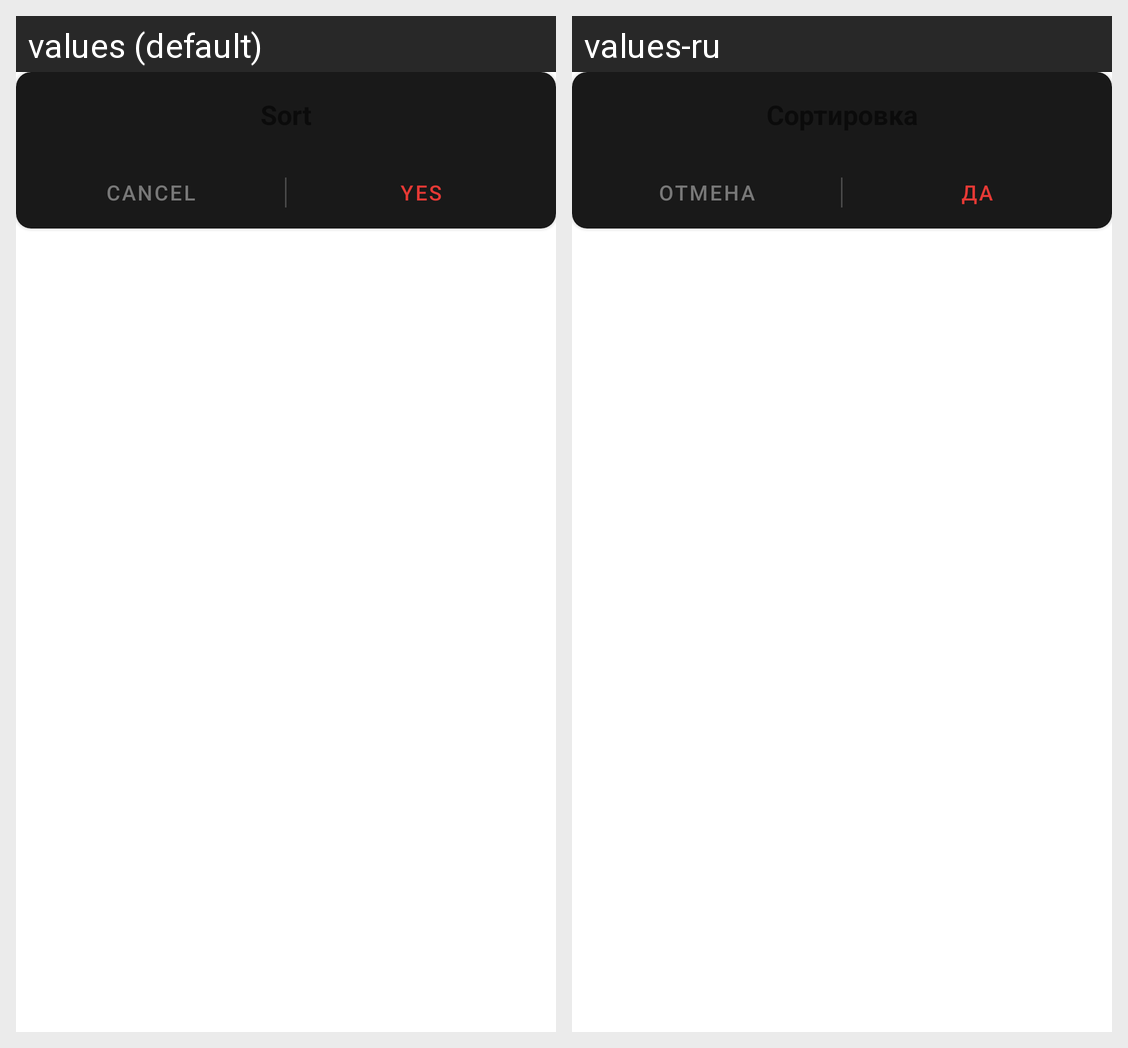

Translations of the strings shown on this Android screen, per locale in the grid:
Android screen res/layout/fragment_dialog_warning.xml rendered under 2 locales, left to right: values (default), values-ru. Device: Nexus 5 (rendered at 1080×1920; each locale shown at half size, 540×960, under a caption strip naming it); theme Theme.Note.
Strings drawn on this screen, with the default value and each locale's value (text and hints the layout hard-codes, and strings that could not be matched under every locale, appear in the picture but are not listed):

cancel_text
  values: Cancel
  values-ru: Отмена

yes
  values: Yes
  values-ru: Да
